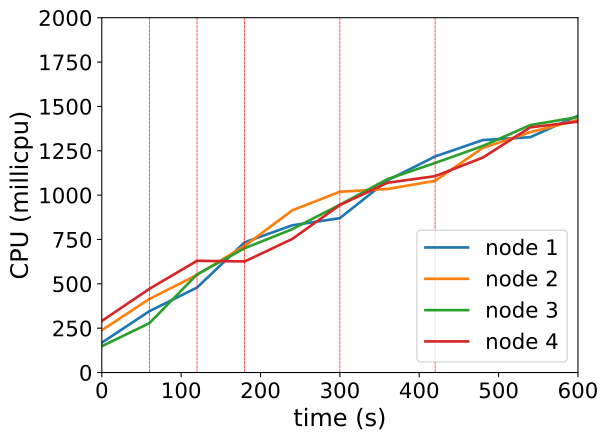

The data file committed next to this chart (first rows):
timestamp, ppgcc-m02_pod_amount, ppgcc-m02_memory, ppgcc-m02_cpu, ppgcc-m03_pod_amount, ppgcc-m03_memory, ppgcc-m03_cpu, ppgcc-m04_pod_amount, ppgcc-m04_memory, ppgcc-m04_cpu, ppgcc-m05_pod_amount, ppgcc-m05_memory, ppgcc-m05_cpu
0, 5, 1112484, 168255769, 5, 1113016, 238310741, 5, 1113084, 148489337, 5, 1135960, 290528820
60, 5, 1117104, 345810550, 5, 1118956, 414625066, 5, 1117308, 278206571, 5, 1142692, 471833683
120, 7, 1142712, 479038652, 3, 1098760, 550226274, 6, 1139352, 552968050, 4, 1131208, 629862804
180, 9, 1176768, 733985258, 3, 1101532, 713836121, 6, 1143972, 700676326, 2, 1105996, 626075027
240, 8, 1170300, 829824000, 3, 1105492, 914232124, 6, 1148460, 808211981, 3, 1121572, 752908451
300, 8, 1172544, 870172403, 3, 1105228, 1019019386, 6, 1151760, 945687847, 3, 1125400, 944011712
360, 9, 1192608, 1083182094, 2, 1092028, 1034474340, 6, 1154532, 1090051849, 3, 1125796, 1069740918
420, 9, 1196436, 1217832279, 2, 1092556, 1080574065, 6, 1155852, 1181136814, 3, 1126852, 1106792102
480, 8, 1185216, 1310345209, 3, 1107472, 1266142538, 6, 1159548, 1276900139, 3, 1129096, 1211348680
540, 8, 1188384, 1326662404, 3, 1110904, 1354994094, 6, 1159020, 1394974166, 3, 1131208, 1382215714
600, 8, 1183896, 1447490495, 3, 1114732, 1423782644, 6, 1165620, 1440220222, 3, 1133188, 1414104329
